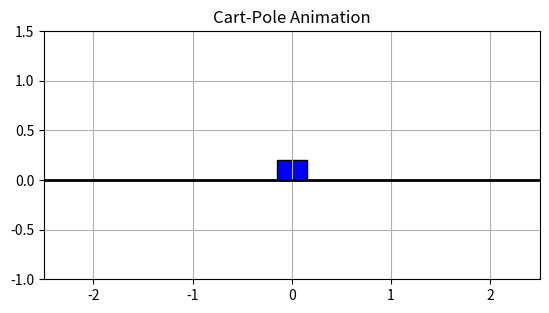

Source code (Python):
import numpy as np
import matplotlib.pyplot as plt
import matplotlib.animation as animation

# Constants
m_c = 1.0    # mass of the cart (kg)
m_p = 1.0    # mass of the pole (kg)
l = 1        # length of the pole (m)
g = 9.81     # gravity (m/s^2)
mu_c = 0.02  # cart friction coefficient
mu_p = 0.02  # pole friction coefficient

def cartpole_dynamics(state, f, dt=0.02):
    x, v, theta, omega = state
    sin_theta = np.sin(theta)
    cos_theta = np.cos(theta)

    A1 = m_c + m_p
    B1 = 0.5 * m_p * l * cos_theta
    C1 = f - mu_c * v + 0.5 * m_p * l * omega**2 * sin_theta

    A2 = B1
    B2 = (1/3) * m_p * l**2
    C2 = -mu_p * omega + 0.5 * m_p * l * g * sin_theta

    # Matrix form:
    M = np.array([[A1, B1],
                  [A2, B2]])
    RHS = np.array([C1, C2])

    # Solve for a and alpha
    a, alpha = np.linalg.solve(M, RHS)

    x_new = x + v * dt
    v_new = v + a * dt
    theta_new = theta + omega * dt
    omega_new = omega + alpha * dt

    return np.array([x_new, v_new, theta_new, omega_new])



def animate_cartpole(trajectory, l=0.5, interval=20):
    fig, ax = plt.subplots()
    ax.set_aspect('equal', adjustable='box')
    ax.set_xlim(-2.5, 2.5)
    ax.set_ylim(-1, 1.5)

    # Draw track
    ax.plot([-2.5, 2.5], [0, 0], 'k', lw=2)

    # Elements to animate
    cart_width, cart_height = 0.3, 0.2
    cart_patch = plt.Rectangle((0, 0), cart_width, cart_height, fc='blue', ec='black')
    pole_line, = ax.plot([], [], lw=4, c='orange')
    ax.add_patch(cart_patch)

    def init():
        cart_patch.set_xy((-cart_width / 2, 0))
        pole_line.set_data([], [])
        return cart_patch, pole_line

    def update(frame):
        x, _, theta, _ = trajectory[frame]

        # Update cart
        cart_patch.set_xy((x - cart_width / 2, 0))

        # Update pole
        pole_x = [x, x + l * np.sin(theta)]
        pole_y = [cart_height / 2, cart_height / 2 + l * np.cos(theta)]
        pole_line.set_data(pole_x, pole_y)

        return cart_patch, pole_line

    ani = animation.FuncAnimation(
        fig, update, frames=len(trajectory),
        init_func=init, blit=True, interval=interval, repeat=False
    )

    plt.title("Cart-Pole Animation")
    plt.grid(True)
    plt.show()


state = np.array([-2.0, 0.0, np.pi, 0.0])
trajectory = [state]
for i in range(2000):
    f = 2*np.sin(i/10)
    state = cartpole_dynamics(state, f=f)
    trajectory.append(state)

# Animate it
animate_cartpole(trajectory)
